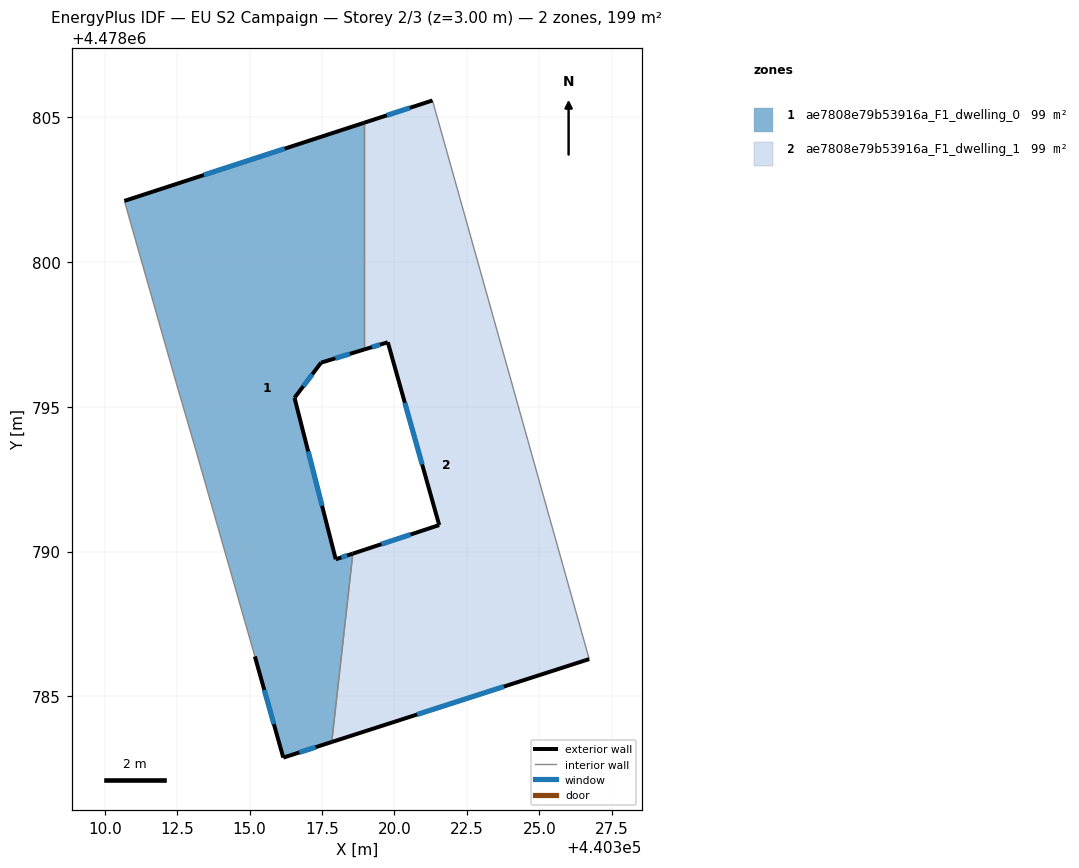
=== STOREY PLAN SPEC (per zone: floor XY polygon, exterior-wall plan segments, windows/doors) ===
zone 1: ae7808e79b53916a_F1_dwelling_0  (99.4 m²)
  floor: (440317.83, 4478783.43) (440318.56, 4478789.93) (440317.97, 4478789.74) (440316.55, 4478795.31) (440317.47, 4478796.52) (440318.95, 4478796.97) (440318.95, 4478804.80) (440310.68, 4478802.10) (440312.46, 4478795.85) (440313.14, 4478793.50) (440315.18, 4478786.38) (440316.16, 4478782.89)
  exterior wall: (440310.68, 4478802.10) – (440318.95, 4478804.80)  [8.7 m]
    window: (440313.42, 4478803.00) – (440316.21, 4478803.91)  [3.0 m²]
  exterior wall: (440318.95, 4478796.97) – (440317.47, 4478796.52)  [1.6 m]
    window: (440318.46, 4478796.82) – (440317.96, 4478796.67)  [0.5 m²]
  exterior wall: (440317.47, 4478796.52) – (440316.55, 4478795.31)  [1.5 m]
    window: (440317.16, 4478796.12) – (440316.85, 4478795.71)  [0.5 m²]
  exterior wall: (440316.55, 4478795.31) – (440317.97, 4478789.74)  [5.8 m]
    window: (440317.02, 4478793.46) – (440317.50, 4478791.58)  [2.0 m²]
  exterior wall: (440317.97, 4478789.74) – (440318.56, 4478789.93)  [0.6 m]
    window: (440318.17, 4478789.80) – (440318.37, 4478789.87)  [0.2 m²]
  exterior wall: (440317.84, 4478783.43) – (440316.16, 4478782.89)  [1.8 m]
    window: (440317.28, 4478783.25) – (440316.72, 4478783.07)  [0.6 m²]
  exterior wall: (440316.16, 4478782.89) – (440315.18, 4478786.38)  [3.6 m]
    window: (440315.84, 4478784.05) – (440315.51, 4478785.22)  [1.2 m²]
  interior walls: 5
zone 2: ae7808e79b53916a_F1_dwelling_1  (99.4 m²)
  floor: (440326.72, 4478786.29) (440321.31, 4478805.57) (440318.95, 4478804.80) (440318.95, 4478796.97) (440319.77, 4478797.22) (440321.54, 4478790.92) (440318.56, 4478789.93) (440317.83, 4478783.43)
  exterior wall: (440318.56, 4478789.93) – (440321.54, 4478790.92)  [3.1 m]
    window: (440319.55, 4478790.26) – (440320.56, 4478790.59)  [1.1 m²]
  exterior wall: (440321.54, 4478790.92) – (440319.77, 4478797.22)  [6.6 m]
    window: (440320.96, 4478793.01) – (440320.36, 4478795.13)  [2.2 m²]
  exterior wall: (440319.77, 4478797.22) – (440318.95, 4478796.97)  [0.9 m]
    window: (440319.50, 4478797.14) – (440319.22, 4478797.06)  [0.3 m²]
  exterior wall: (440318.95, 4478804.80) – (440321.31, 4478805.57)  [2.5 m]
    window: (440319.74, 4478805.06) – (440320.53, 4478805.32)  [0.8 m²]
  exterior wall: (440326.72, 4478786.29) – (440317.84, 4478783.43)  [9.3 m]
    window: (440323.78, 4478785.34) – (440320.78, 4478784.38)  [3.2 m²]
  interior walls: 3

=== DERIVED (storey summary) ===
Building: EU S2 Campaign
Storey: 2 of 3  (floor level z = 3.00 m)
Storey gross floor area: 198.8 m²
Zones on this storey: 2
  - ae7808e79b53916a_F1_dwelling_0: floor 99.4 m²; exterior wall 23.5 m (70.6 m²); 7 window(s) 8.0 m²; WWR 11.4%
  - ae7808e79b53916a_F1_dwelling_1: floor 99.4 m²; exterior wall 22.4 m (67.1 m²); 5 window(s) 7.6 m²; WWR 11.4%
Zone adjacency (shared interzone walls):
  - ae7808e79b53916a_F1_dwelling_0 ↔ ae7808e79b53916a_F1_dwelling_1